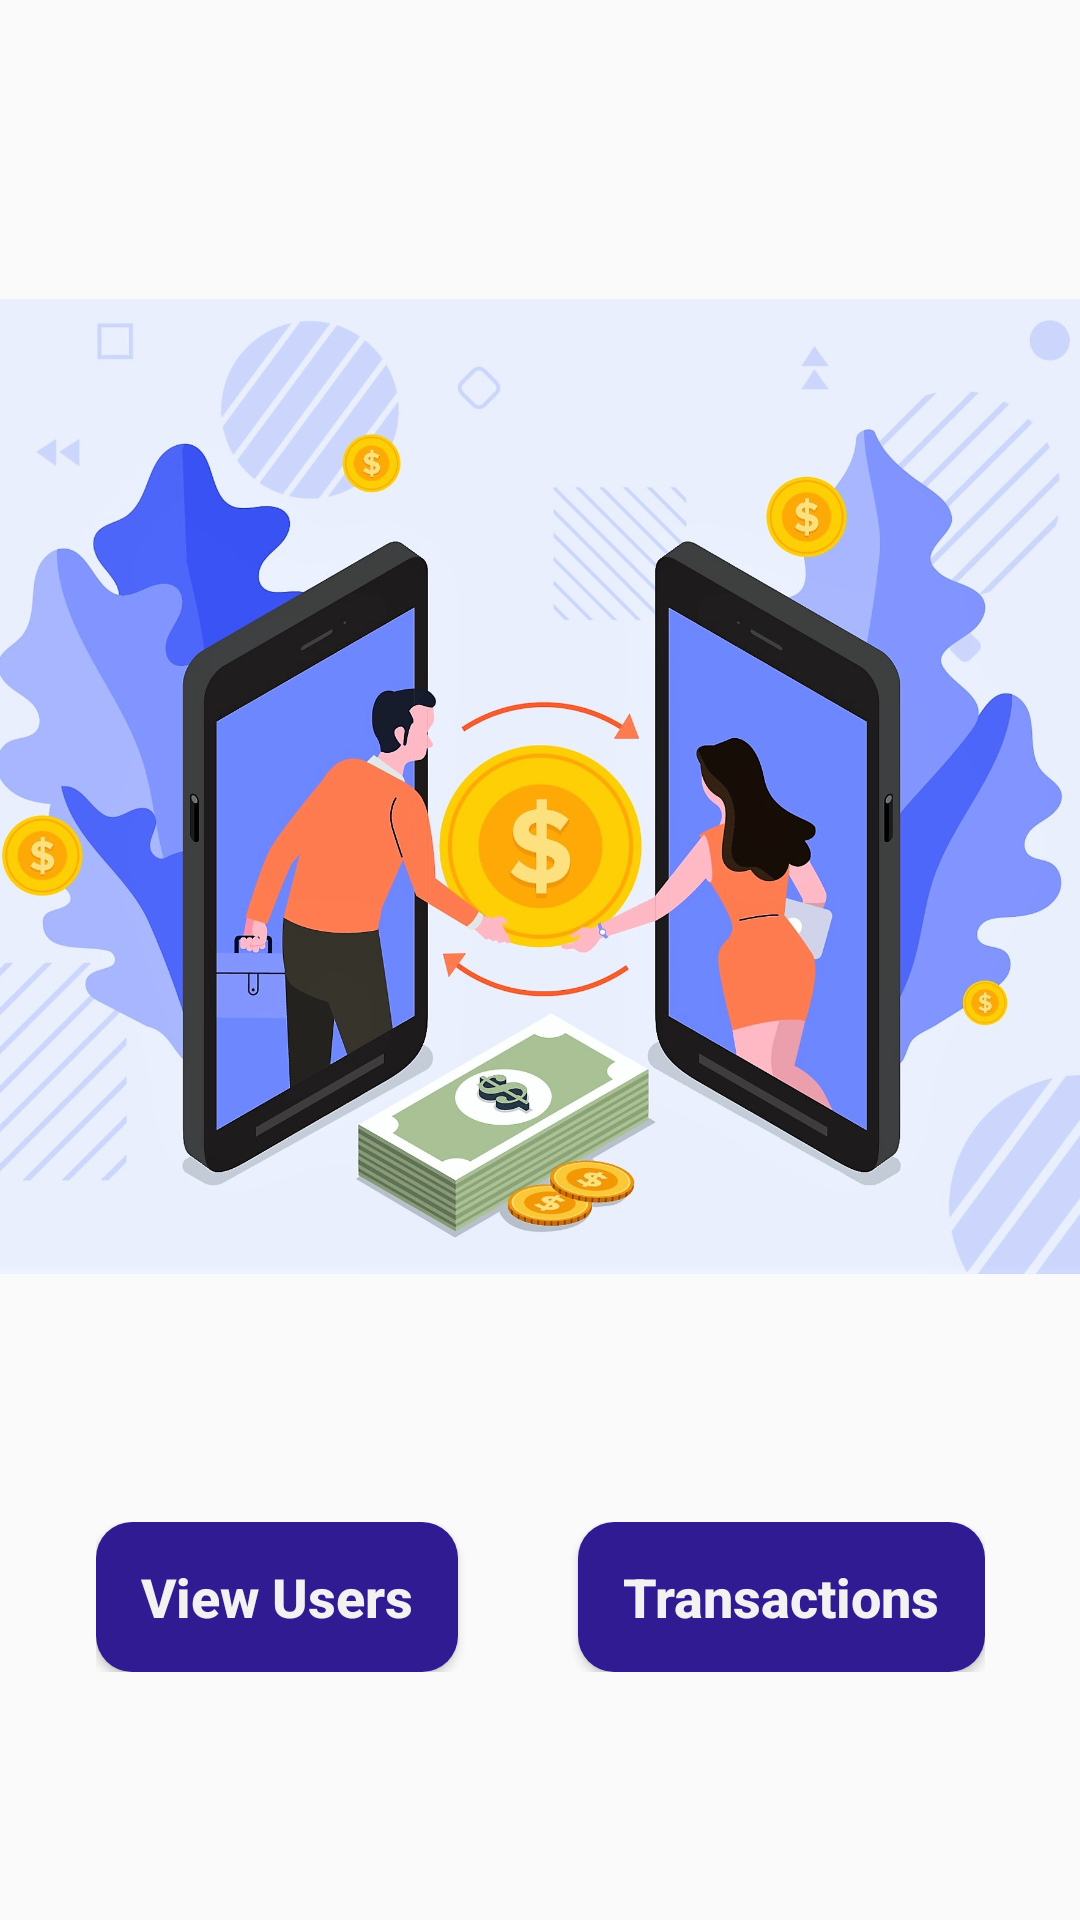

Layout XML and referenced resources for this Android screen:
<!-- AndroidManifest.xml: activity theme AppTheme.NoActionBar -->
<!-- res/layout/activity_main.xml -->
<?xml version="1.0" encoding="utf-8"?>
<androidx.constraintlayout.widget.ConstraintLayout xmlns:android="http://schemas.android.com/apk/res/android"
    xmlns:app="http://schemas.android.com/apk/res-auto"
    xmlns:tools="http://schemas.android.com/tools"
    android:layout_width="match_parent"
    android:layout_height="match_parent"
    tools:context=".MainActivity">

    <ImageView
        android:id="@+id/imageView"
        android:layout_width="408dp"
        android:layout_height="325dp"
        android:src="@drawable/home"
        app:layout_constraintBottom_toBottomOf="parent"
        app:layout_constraintEnd_toEndOf="parent"
        app:layout_constraintStart_toStartOf="parent"
        app:layout_constraintTop_toTopOf="parent"
        app:layout_constraintVertical_bias="0.316" />

    <LinearLayout
        android:layout_width="wrap_content"
        android:layout_height="wrap_content"
        app:layout_constraintBottom_toBottomOf="parent"
        app:layout_constraintEnd_toEndOf="parent"
        app:layout_constraintStart_toStartOf="parent"
        app:layout_constraintTop_toBottomOf="@+id/imageView">

        <Button
            android:id="@+id/view_users"
            android:layout_width="wrap_content"
            android:layout_height="50dp"
            android:layout_centerHorizontal="true"
            android:paddingHorizontal="15dp"
            android:paddingVertical="5dp"
            android:text="@string/view_users"
            android:textAllCaps="false"
            android:textColor="#F4F1F2"
            android:background="@drawable/button_radius"
            android:textSize="18sp"
            android:textStyle="bold"
            app:layout_constraintVertical_bias="0.303" />

        <Button
            android:id="@+id/view_trn"
            android:layout_width="wrap_content"
            android:layout_height="50dp"
            android:layout_centerHorizontal="true"
            android:layout_marginLeft="40dp"
            android:paddingHorizontal="15dp"
            android:background="@drawable/button_radius"
            android:paddingVertical="5dp"
            android:text="@string/transactions"
            android:textAllCaps="false"
            android:textColor="#F4F1F2"
            android:textSize="18sp"
            android:textStyle="bold"
            app:layout_constraintVertical_bias="0.303" />
    </LinearLayout>


</androidx.constraintlayout.widget.ConstraintLayout>
<!-- resources referenced by this layout -->
<resources>
  <!-- drawable button_radius (drawable) -->
  <?xml version="1.0" encoding="utf-8"?>
  <shape xmlns:android="http://schemas.android.com/apk/res/android"
      android:shape="rectangle">
  
      <solid android:color="#311B92" />
      <corners android:radius="12dp" />
  
  </shape>
  <!-- drawable home: jpg bitmap (drawable, 291815 bytes) -->
  <string name="transactions">Transactions</string>
  <string name="view_users">View Users</string>
  <style name="AppTheme.NoActionBar" parent="Theme.AppCompat.Light.NoActionBar">
          
          <item name="colorPrimary">#311B92</item>
          <item name="colorPrimaryDark">#311B92</item>
          <item name="colorAccent">#311B92</item>
      </style>
</resources>
